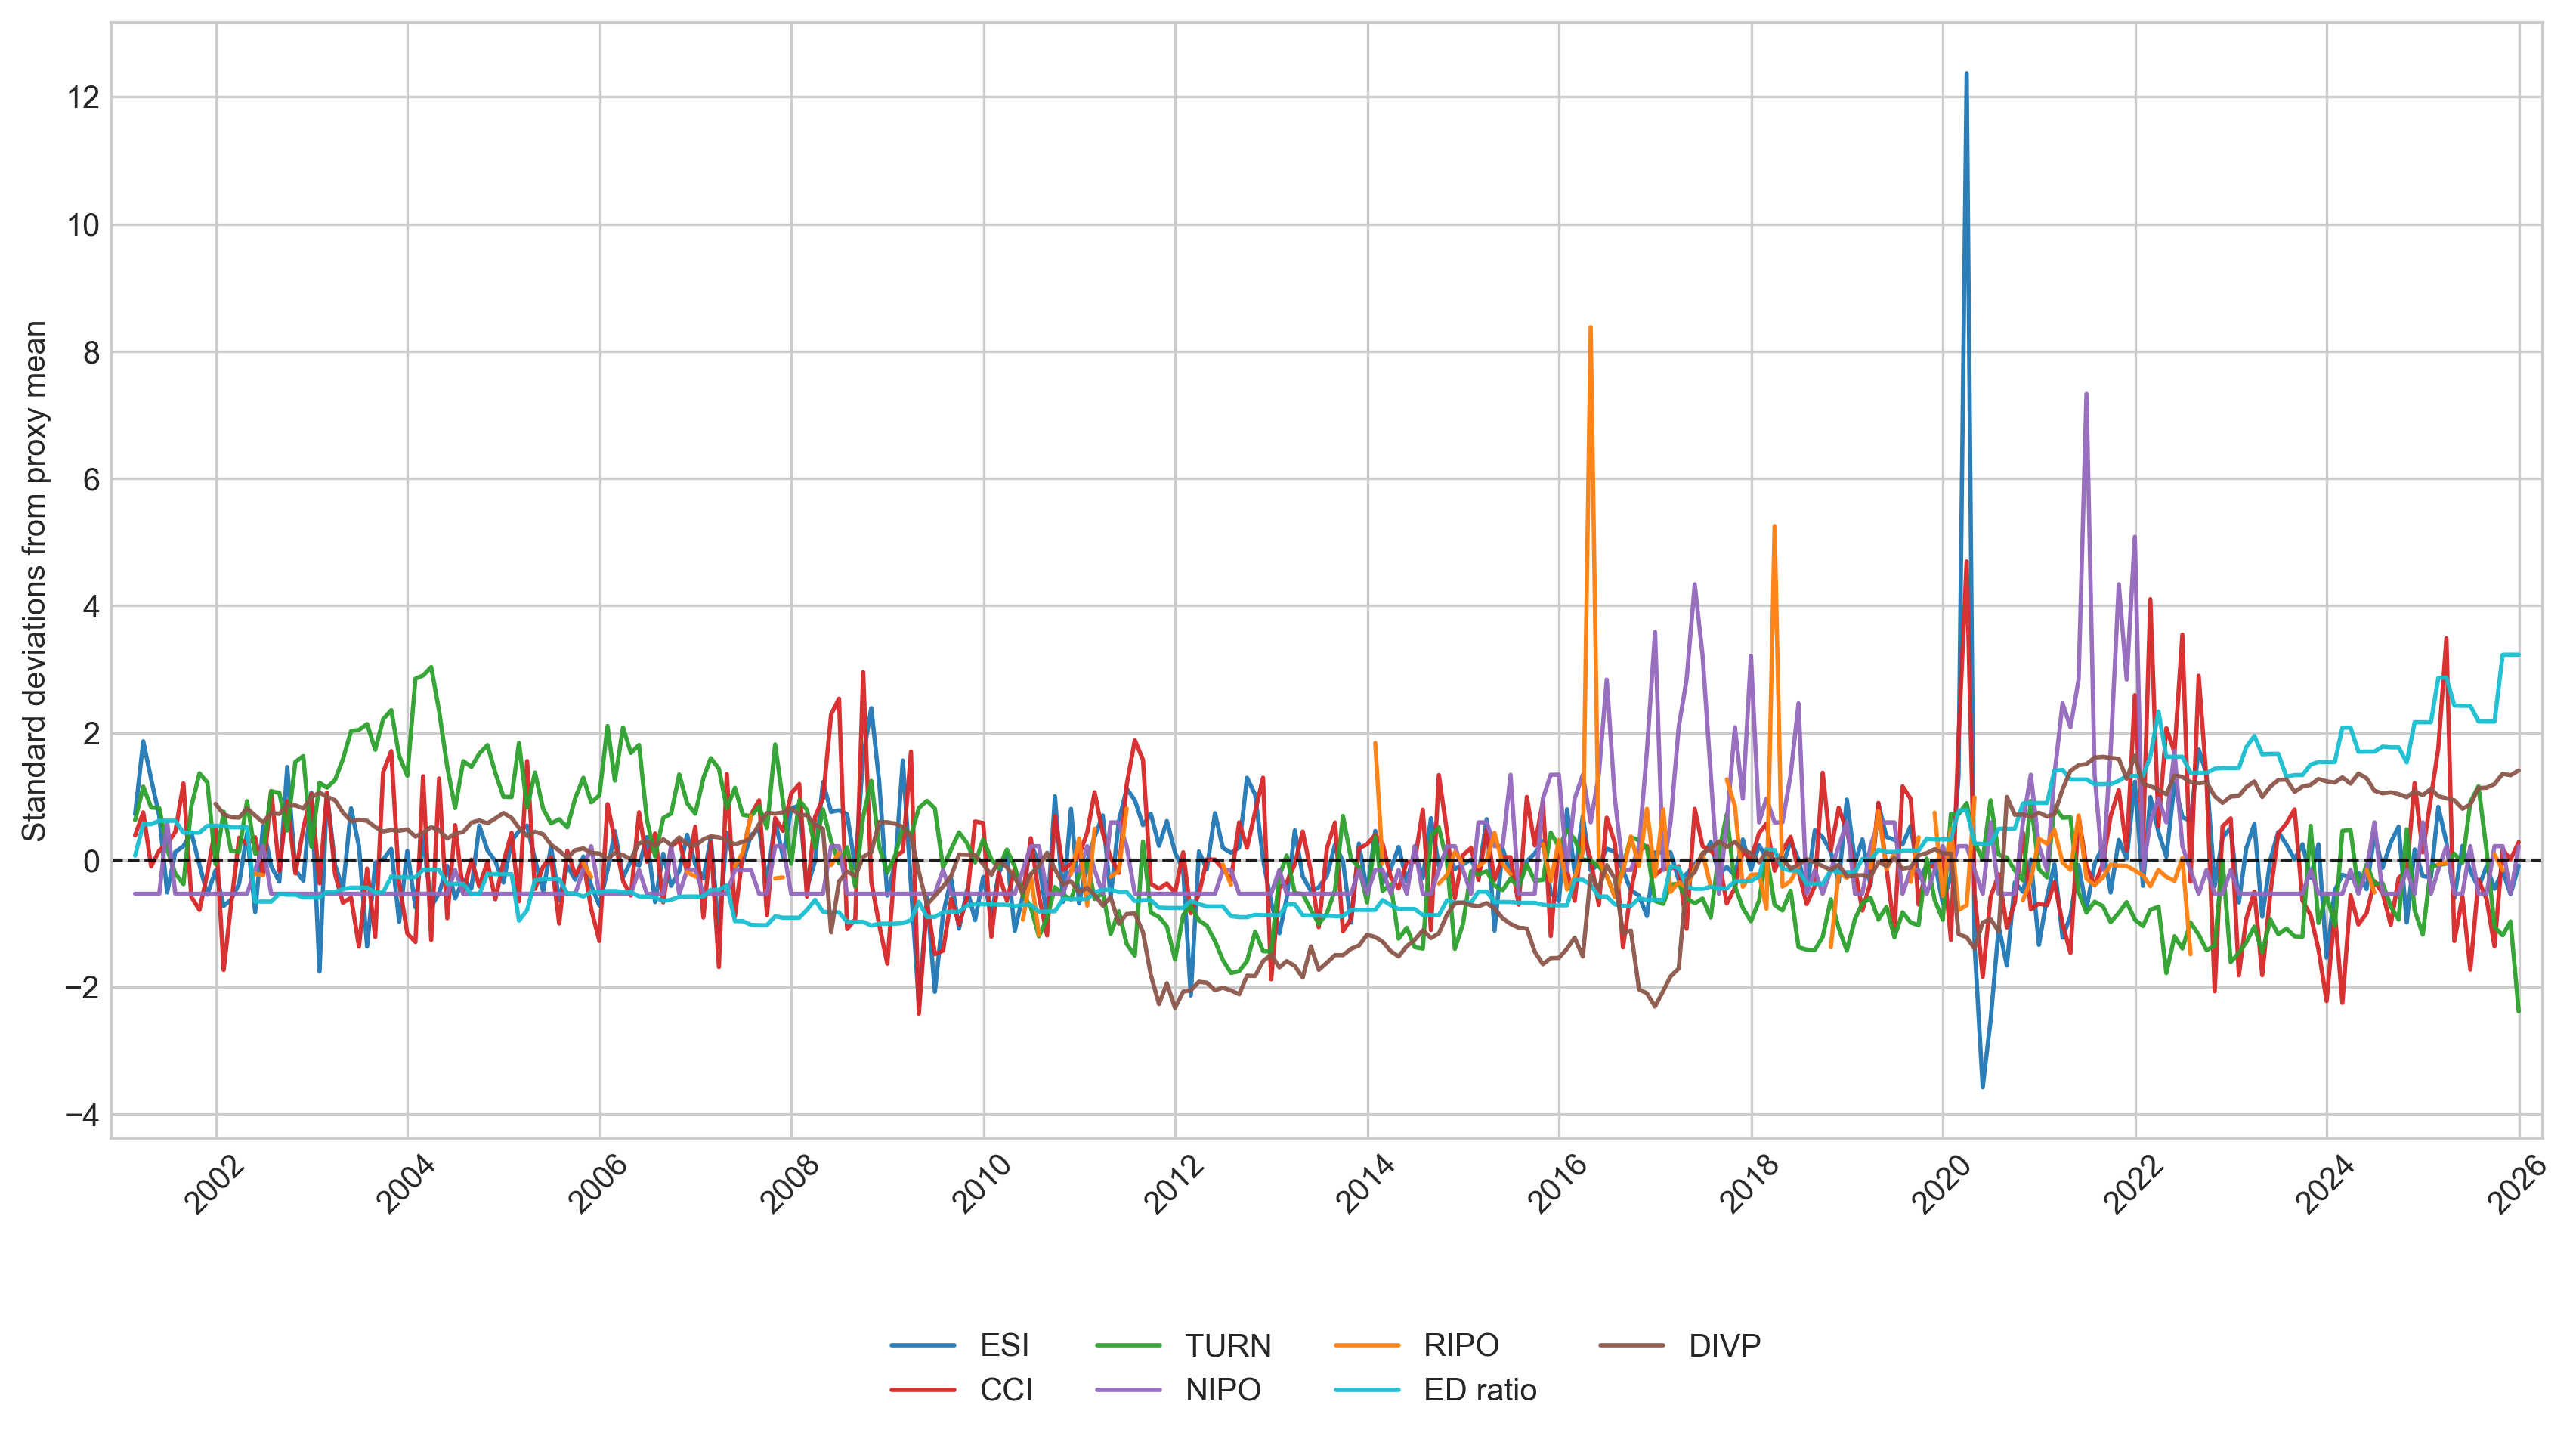

The table this chart was drawn from, first rows:
month_end_date, ESI, CCI, TURN, NIPO, RIPO, ED_RATIO, DIV_PREMIUM
2001-02-28, 0.7193, 0.3869, 0.6264, -0.5308, , 0.06926, 
2001-03-31, 1.867, 0.7489, 1.155, -0.5308, , 0.5634, 
2001-04-30, 1.274, -0.09856, 0.8255, -0.5308, , 0.5634, 
2001-05-31, 0.6909, 0.149, 0.8164, -0.5308, , 0.6178, 
2001-06-30, -0.5096, 0.2575, 0.1752, 0.5922, -0.2305, 0.6178, 
2001-07-31, 0.128, 0.4419, -0.2127, -0.5308, , 0.6178, 
2001-08-31, 0.2175, 1.205, -0.3796, -0.5308, , 0.4299, 
2001-09-30, 0.431, -0.5802, 0.8453, -0.5308, , 0.4299, 
2001-10-31, -0.07722, -0.785, 1.364, -0.5308, , 0.4299, 
2001-11-30, -0.5433, -0.2074, 1.219, -0.5308, , 0.5384, 
2001-12-31, -0.1628, 0.518, -0.06344, -0.5308, , 0.5384, 0.8832
2002-01-31, -0.7232, -1.729, 0.759, -0.5308, , 0.5384, 0.7207
2002-02-28, -0.6236, -0.7094, 0.1429, -0.5308, , 0.5159, 0.6718
2002-03-31, -0.3707, 0.3506, 0.1299, -0.5308, , 0.5159, 0.6665
2002-04-30, 0.4247, 0.2494, 0.9262, -0.5308, , 0.5159, 0.8103
2002-05-31, -0.8203, 0.3574, 0.1005, -0.1565, -0.2167, -0.6539, 0.6991
2002-06-30, 0.5292, -0.2371, 0.1269, 0.2178, -0.2383, -0.6539, 0.5909
2002-07-31, -0.0993, 1.085, 1.083, -0.5308, , -0.6539, 0.7409
2002-08-31, -0.3404, -0.1711, 1.055, -0.5308, , -0.5315, 0.724
2002-09-30, 1.464, 0.926, 0.4621, -0.5308, , -0.5448, 0.8592
2002-10-31, -0.1592, -0.2106, 1.546, -0.5308, , -0.5448, 0.8597
2002-11-30, -0.3253, 0.4904, 1.634, -0.5308, , -0.5889, 0.8106
2002-12-31, 1.062, 1.039, 0.2094, -0.5308, , -0.5889, 0.9894
2003-01-31, -1.756, -0.3679, 1.215, -0.5308, , -0.5889, 1.06
2003-02-28, 1.059, 1.061, 1.139, -0.5308, , -0.4991, 0.9968
2003-03-31, -0.07407, -0.2214, 1.259, -0.5308, , -0.4991, 0.9398
2003-04-30, -0.4617, -0.6739, 1.586, -0.5308, , -0.4554, 0.7468
2003-05-31, 0.8141, -0.5892, 2.03, -0.5308, , -0.4345, 0.6112
2003-06-30, 0.214, -1.362, 2.047, -0.5308, , -0.4345, 0.6339
2003-07-31, -1.36, -0.1359, 2.138, -0.5308, , -0.4345, 0.6169
2003-08-31, -0.04492, -1.211, 1.733, -0.5308, , -0.5105, 0.5185
2003-09-30, 0.009846, 1.381, 2.214, -0.5308, , -0.5105, 0.4489
2003-10-31, 0.1757, 1.712, 2.357, -0.5308, , -0.2569, 0.4721
2003-11-30, -0.9737, -0.3654, 1.639, -0.5308, , -0.2705, 0.4598
2003-12-31, 0.1428, -1.154, 1.325, -0.5308, , -0.2705, 0.4827
2004-01-31, -0.7444, -1.291, 2.853, -0.5308, , -0.2705, 0.3688
2004-02-29, 0.3779, 1.318, 2.901, -0.5308, , -0.1542, 0.4288
2004-03-31, -0.7348, -1.258, 3.035, -0.5308, , -0.1542, 0.5181
2004-04-30, -0.5196, 1.282, 2.345, -0.5308, , -0.1542, 0.4707
2004-05-31, -0.09264, -0.9161, 1.466, -0.5308, , -0.3754, 0.3361
2004-06-30, -0.6042, 0.5492, 0.8169, -0.1565, -0.2283, -0.3754, 0.4157
2004-07-31, -0.3075, -0.5263, 1.556, -0.5308, , -0.3754, 0.4406
2004-08-31, -0.4451, 0.007561, 1.464, -0.5308, , -0.5377, 0.5881
2004-09-30, 0.5409, -0.4158, 1.672, -0.5308, , -0.5377, 0.6232
2004-10-31, 0.1536, -0.02806, 1.808, -0.5308, , -0.2174, 0.5772
2004-11-30, -0.01755, -0.6176, 1.37, -0.5308, , -0.2225, 0.6546
2004-12-31, -0.3552, -0.02806, 0.9956, -0.5308, , -0.2225, 0.7384
2005-01-31, 0.2999, 0.4284, 0.9906, -0.5308, , -0.2225, 0.6623
2005-02-28, 0.4552, -0.6494, 1.842, -0.5308, , -0.9532, 0.5053
2005-03-31, 0.542, 1.556, 0.8254, -0.5308, , -0.7897, 0.3781
2005-04-30, 0.007907, -0.4552, 1.375, -0.5308, , -0.3191, 0.4446
2005-05-31, -0.4922, -0.09911, 0.8046, -0.5308, , -0.2998, 0.4046
2005-06-30, 0.2093, 0.04312, 0.5764, -0.5308, , -0.2998, 0.2412
2005-07-31, -0.6323, -0.9982, 0.6403, -0.5308, , -0.2998, 0.1469
2005-08-31, -0.0911, 0.146, 0.5142, -0.5308, , -0.5247, 0.03293
2005-09-30, -0.3084, -0.2358, 0.9718, -0.5308, , -0.5247, 0.1554
2005-10-31, 0.05536, -0.02806, 1.293, -0.1565, -0.04316, -0.5763, 0.1822
2005-11-30, -0.4005, -0.7741, 0.9059, 0.2178, -0.2677, -0.5013, 0.1153
2005-12-31, -0.7157, -1.273, 1.016, -0.5308, , -0.5013, 0.1015
2006-01-31, -0.1564, 0.8783, 2.108, -0.5308, , -0.4881, 0.01851
... 239 more rows
